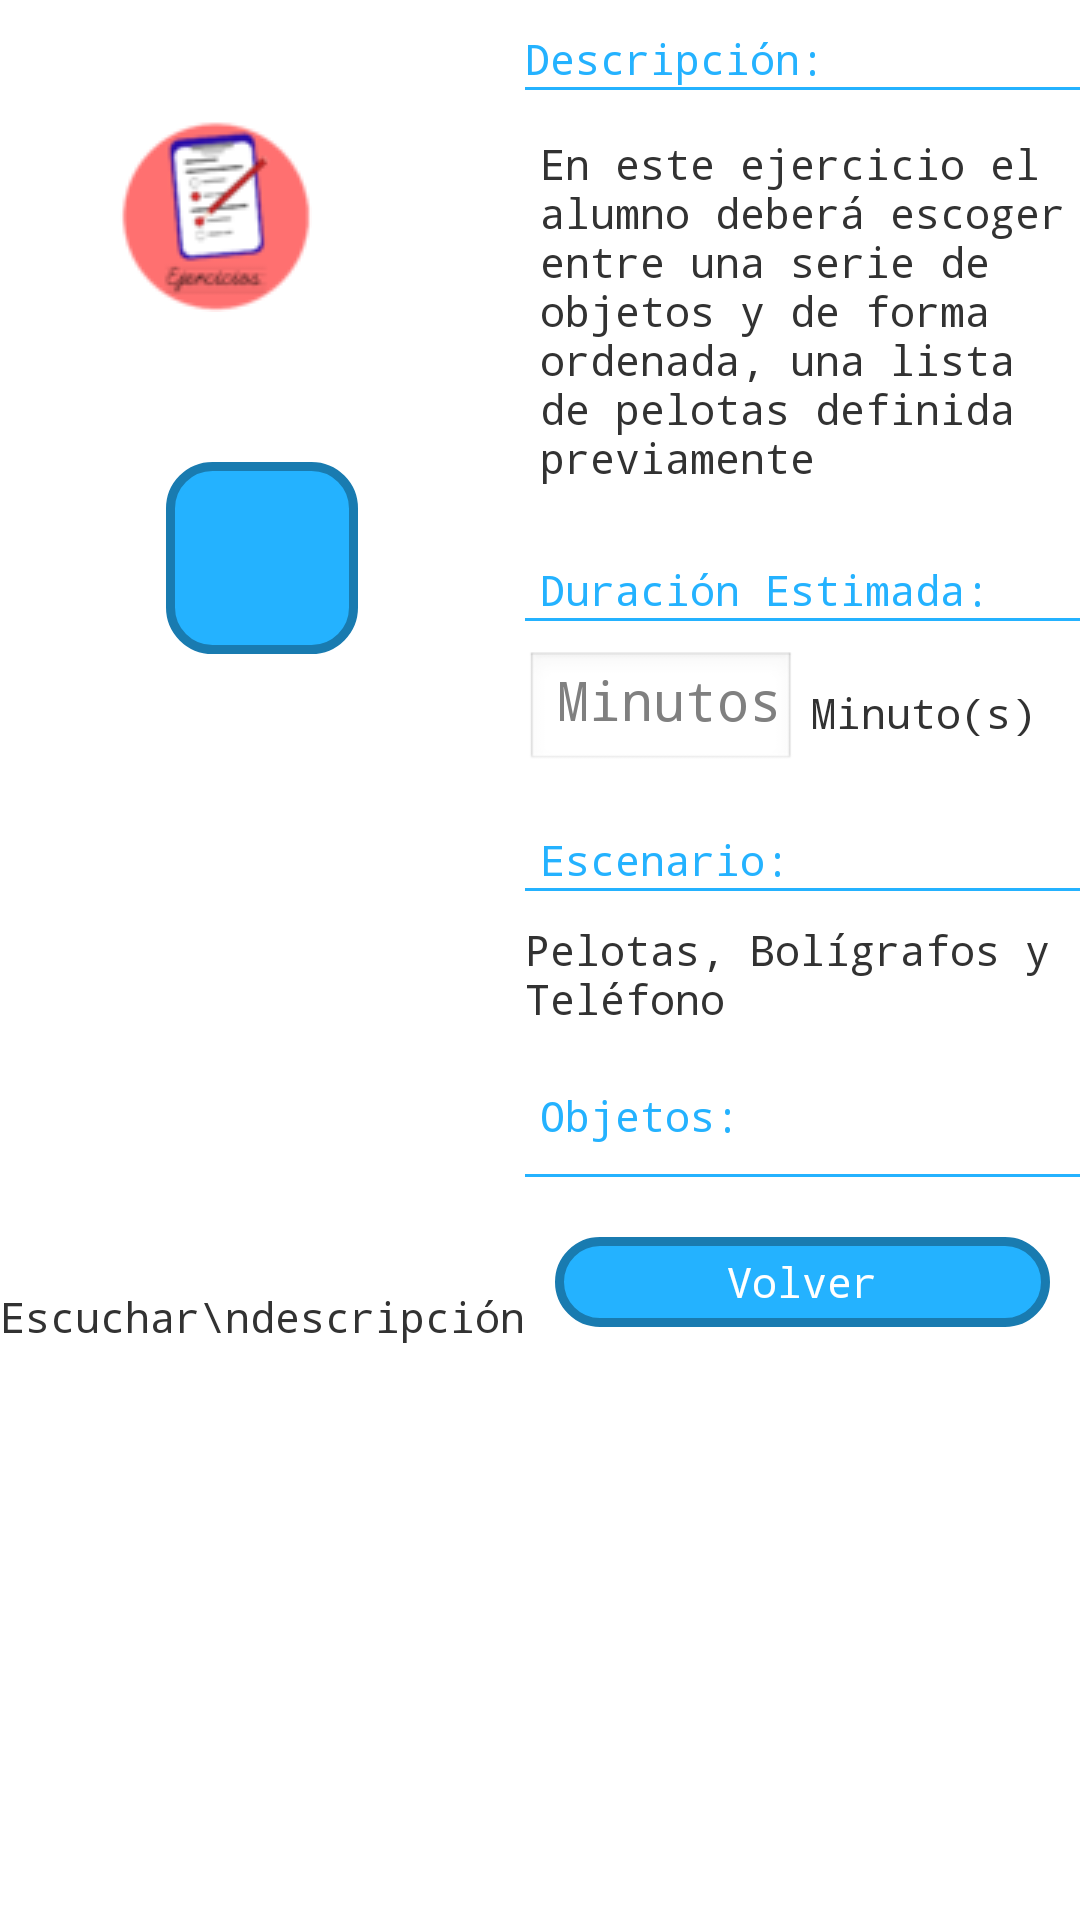

Android layout source for this screen:
<!-- AndroidManifest.xml: application theme AppTheme -->
<!-- res/layout/dialogo_ejercicios.xml -->
<?xml version="1.0" encoding="utf-8"?>

<LinearLayout xmlns:android="http://schemas.android.com/apk/res/android"
    android:layout_width="match_parent"
    android:layout_height="match_parent"
    android:orientation="vertical" >

    <LinearLayout
        android:layout_width="match_parent"
        android:layout_height="match_parent"
        android:orientation="horizontal" >

        <LinearLayout
            android:layout_width="wrap_content"
            android:layout_height="match_parent"
            android:orientation="vertical" >

            <ImageView
                android:id="@+id/imageView"
                android:layout_width="wrap_content"
                android:layout_height="wrap_content"
                android:layout_marginBottom="40dp"
                android:layout_marginLeft="40dp"
                android:layout_marginRight="20dp"
                android:layout_marginTop="40dp"
                android:src="@drawable/ejercicios_64" />

            <ImageButton
                android:id="@+id/btnDescripcion"
                android:layout_width="64dp"
                android:layout_height="64dp"
                android:layout_margin="10dp"
                android:layout_gravity="center"
                android:background="@drawable/seliconodialogo"
                android:padding="10dp"
                android:scaleType="fitXY"
                android:src="@drawable/altavoz" />

            <TextView
                android:id="@+id/textView2"
                android:layout_width="wrap_content"
                android:layout_height="match_parent"
                android:layout_gravity="center"
                android:layout_marginTop="10dp"
                android:gravity="center"
                android:text="Escuchar\ndescripción"
                android:textAppearance="?android:attr/textAppearanceSmall" />
        </LinearLayout>

        <ScrollView
            android:id="@+id/scrollView2"
            android:layout_width="match_parent"
            android:layout_height="match_parent" >

            <LinearLayout
                android:layout_width="match_parent"
                android:layout_height="wrap_content"
                android:layout_marginBottom="40dp"
                android:orientation="vertical" >

                <TextView
                    android:id="@+id/textView2"
                    android:layout_width="wrap_content"
                    android:layout_height="match_parent"
                    android:layout_marginTop="10dp"
                    android:text="Descripción:"
                    android:textAppearance="?android:attr/textAppearanceSmall"
                    android:textColor="@color/texto_tabla" />

                <View
                    android:id="@+id/lineaDescripcion"
                    android:layout_width="match_parent"
                    android:layout_height="1dp"
                    android:background="@color/texto_tabla" />

                <TextView
                    android:id="@+id/textDesc"
                    android:layout_width="wrap_content"
                    android:layout_height="wrap_content"
                    android:layout_marginTop="10dp"
                    android:paddingBottom="5dp"
                    android:paddingLeft="5dp"
                    android:paddingRight="5dp"
                    android:paddingTop="5dp"
                    android:text="En este ejercicio el alumno deberá escoger entre una serie de objetos y de forma ordenada, una lista de pelotas definida previamente" />

                <TextView
                    android:id="@+id/LabelDuracionEj"
                    android:layout_width="wrap_content"
                    android:layout_height="wrap_content"
                    android:layout_marginTop="20dp"
                    android:paddingLeft="5dp"
                    android:paddingRight="5dp"
                    android:singleLine="false"
                    android:text="Duración Estimada:"
                    android:textAppearance="?android:attr/textAppearanceSmall"
                    android:textColor="@color/texto_tabla" />

                <View
                    android:layout_width="match_parent"
                    android:layout_height="1dp"
                    android:background="@color/texto_tabla" />

                <LinearLayout
                    android:layout_width="match_parent"
                    android:layout_height="40dp"
                    android:layout_below="@+id/scrollView"
                    android:layout_marginTop="10dp"
                    android:gravity="bottom"
                    android:orientation="horizontal"
                    android:visibility="visible" >

                    <EditText
                        android:id="@+id/DuracionEj"
                        android:layout_width="wrap_content"
                        android:layout_height="match_parent"
                        android:hint="Minutos"
                        android:inputType="number"
                        android:paddingRight="5dp" />

                    <TextView
                        android:id="@+id/textMin"
                        android:layout_width="wrap_content"
                        android:layout_height="wrap_content"
                        android:paddingBottom="5dp"
                        android:paddingLeft="5dp"
                        android:paddingRight="5dp"
                        android:paddingTop="5dp"
                        android:text="Minuto(s)" />

                    <Button
                        android:id="@+id/guardarDiaEj"
                        android:layout_width="wrap_content"
                        android:layout_height="wrap_content"
                        android:layout_gravity="center"
                        android:layout_marginLeft="10dp"
                        android:background="@drawable/seliconodialogo"
                        android:drawableRight="@drawable/guardar"
                        android:text="Guardar Duración"
                        android:textColor="#ffffff" />
                </LinearLayout>

                <TextView
                    android:id="@+id/textView"
                    android:layout_width="wrap_content"
                    android:layout_height="wrap_content"
                    android:layout_marginTop="20dp"
                    android:paddingLeft="5dp"
                    android:text="Escenario:"
                    android:textAppearance="?android:attr/textAppearanceSmall"
                    android:textColor="@color/texto_tabla" />

                <View
                    android:layout_width="match_parent"
                    android:layout_height="1dp"
                    android:layout_marginBottom="10dp"
                    android:background="@color/texto_tabla" />

                <TextView
                    android:id="@+id/textEscenario"
                    android:layout_width="wrap_content"
                    android:layout_height="wrap_content"
                    android:text="Pelotas, Bolígrafos y Teléfono"
                    android:textAppearance="?android:attr/textAppearanceSmall" />

                <TextView
                    android:id="@+id/textView4"
                    android:layout_width="wrap_content"
                    android:layout_height="wrap_content"
                    android:layout_marginBottom="10dp"
                    android:layout_marginTop="20dp"
                    android:paddingLeft="5dp"
                    android:text="Objetos:"
                    android:textAppearance="?android:attr/textAppearanceSmall"
                    android:textColor="@color/texto_tabla" />

                <View
                    android:layout_width="match_parent"
                    android:layout_height="1dp"
                    android:background="@color/texto_tabla" />

                <TableLayout
                    android:id="@+id/tablaDiaEjercicios"
                    android:layout_width="match_parent"
                    android:layout_height="match_parent"
                    android:focusable="false" >

                    <TableRow
                        android:layout_width="match_parent"
                        android:layout_height="match_parent" >
                    </TableRow>
                </TableLayout>

                <Button
                    android:id="@+id/vEjercicios"
                    android:layout_width="match_parent"
                    android:layout_height="30dp"
                    android:layout_marginLeft="10dp"
                    android:layout_marginRight="10dp"
                    android:layout_marginTop="20dp"
                    android:background="@drawable/seliconodialogo"
                    android:text="@string/volver"
                    android:textColor="#ffffff" />
            </LinearLayout>
        </ScrollView>
    </LinearLayout>

</LinearLayout>
<!-- resources referenced by this layout -->
<resources>
  <color name="texto_tabla">#ff24b2ff</color>
  <!-- drawable ejercicios_64: png bitmap (drawable, 4853 bytes) -->
  <!-- drawable guardar: png bitmap (drawable, 529 bytes) -->
  <!-- drawable seliconodialogo (drawable) -->
  <?xml version="1.0" encoding="utf-8"?>
  
  <selector xmlns:android="http://schemas.android.com/apk/res/android">
  
      
      <item android:drawable="@drawable/botondialogshape" android:state_focused="false" android:state_pressed="false" android:state_selected="true"/>
      
      <item android:drawable="@drawable/botondialogshape" android:state_focused="false" android:state_pressed="false" android:state_selected="false"/>
      
      <item android:drawable="@drawable/botondialogshape2" android:state_pressed="true"/>
      
      <item android:drawable="@android:color/holo_blue_light" android:state_focused="true" android:state_pressed="false" android:state_selected="true"/>
  
  </selector>
  <string name="volver">Volver</string>
  <style name="AppTheme" parent="AppBaseTheme">
          <item name="android:typeface">monospace</item>
          
      </style>
  <!-- drawable botondialogshape (drawable) -->
  <?xml version="1.0" encoding="utf-8"?>
  
  <shape xmlns:android="http://schemas.android.com/apk/res/android"
      android:shape="rectangle" >
  
      <corners android:radius="14dp" />
  
      <solid android:color="#24B2FF" />
  
      <padding
          android:bottom="0dp"
          android:left="20dip"
          android:right="20dip"
          android:top="0dp" />
  
      <stroke
          android:width="3dp"
          android:color="#197BB0" />
  
  </shape>
  <!-- drawable botondialogshape2 (drawable) -->
  <?xml version="1.0" encoding="utf-8"?>
  
  <shape xmlns:android="http://schemas.android.com/apk/res/android"
      android:shape="rectangle" >
  
      <corners android:radius="14dp" />
  
      <solid android:color="#197BB0" />
  
      <padding
          android:bottom="0dp"
          android:left="20dip"
          android:right="20dip"
          android:top="0dp" />
  
      <stroke
          android:width="3dp"
          android:color="#197BB0" />
  
  </shape>
  <style name="AppBaseTheme" parent="android:Theme.Light">
          
      </style>
</resources>
